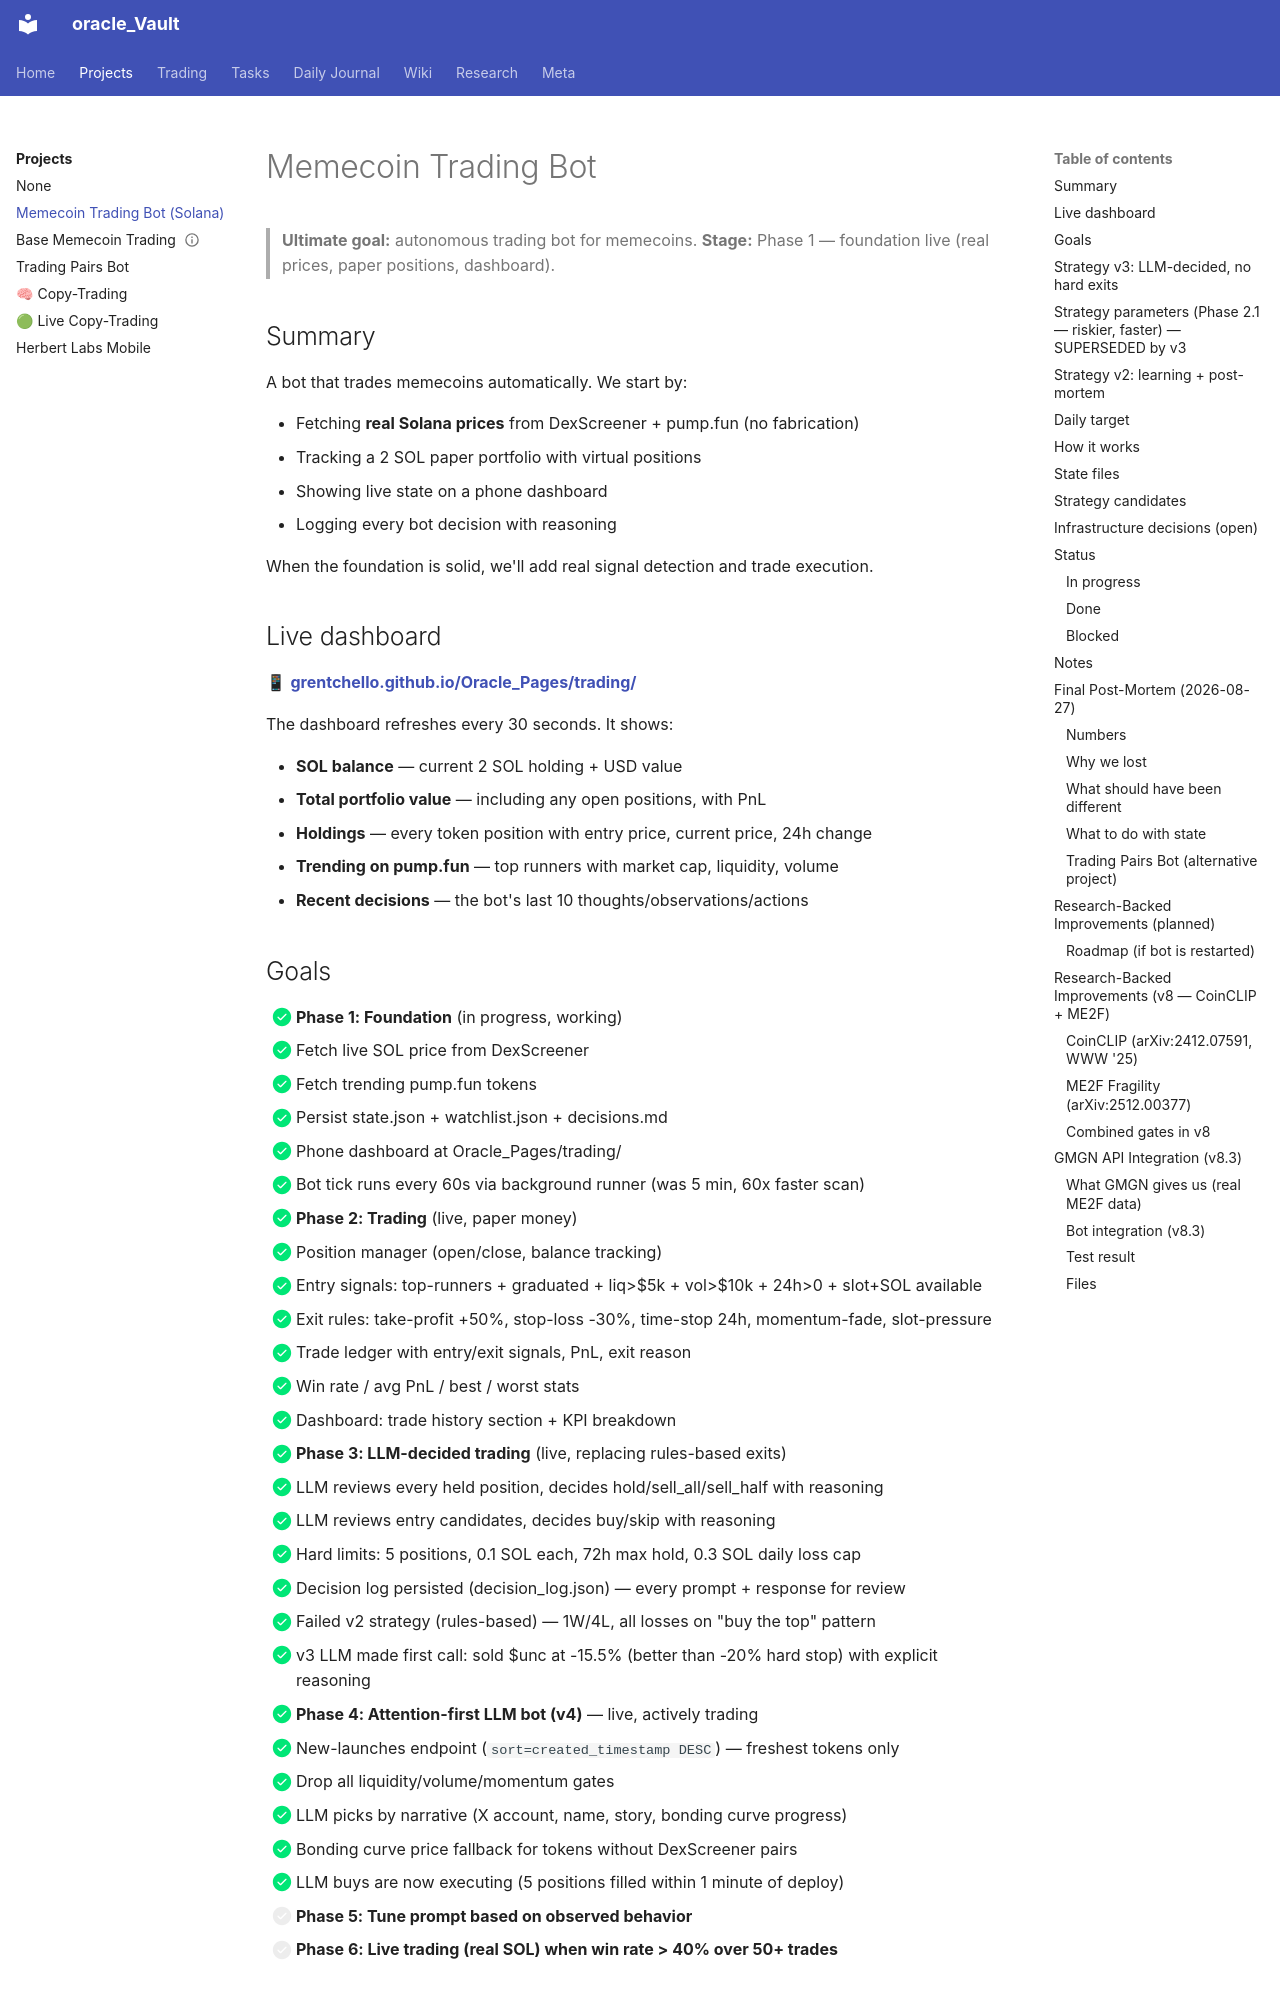

repository: Grentchello/Oracle_Pages · page: projects/memecoin-trading/index.html · generator: mkdocs

---
title: "Memecoin Trading Bot"
project_status: planning
project_created: 2026-08-25
project_owner: Grant
---

# Memecoin Trading Bot

> **Ultimate goal:** autonomous trading bot for memecoins.
> **Stage:** Phase 1 — foundation live (real prices, paper positions, dashboard).

## Summary

A bot that trades memecoins automatically. We start by:

- Fetching **real Solana prices** from DexScreener + pump.fun (no fabrication)
- Tracking a 2 SOL paper portfolio with virtual positions
- Showing live state on a phone dashboard
- Logging every bot decision with reasoning

When the foundation is solid, we'll add real signal detection and trade execution.

## Live dashboard

📱 **[grentchello.github.io/Oracle_Pages/trading/](https://grentchello.github.io/Oracle_Pages/trading/)**

The dashboard refreshes every 30 seconds. It shows:

- **SOL balance** — current 2 SOL holding + USD value
- **Total portfolio value** — including any open positions, with PnL
- **Holdings** — every token position with entry price, current price, 24h change
- **Trending on pump.fun** — top runners with market cap, liquidity, volume
- **Recent decisions** — the bot's last 10 thoughts/observations/actions
